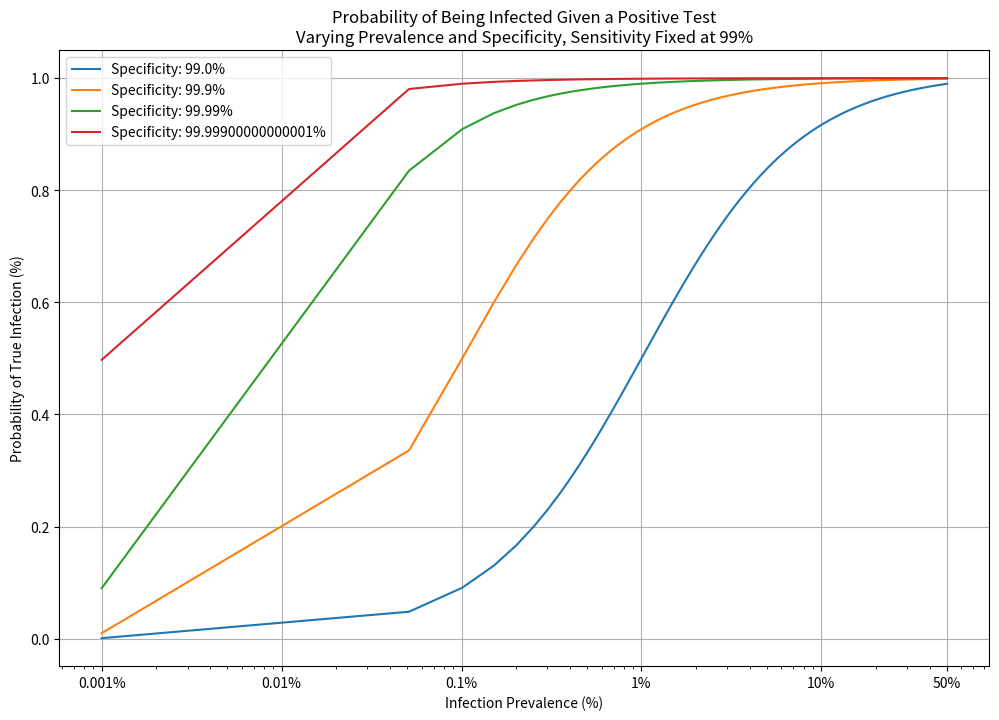

Recreate this plot in Python.
# [redacted]

import numpy as np
import matplotlib.pyplot as plt

def calculate_probability_infected_given_positive(prevalence, sensitivity=0.99, specificity=0.99):
    
    # False positive rate is 1 - specificity
    false_positive_rate = 1 - specificity
    # The overall probability of a positive test
    probability_positive = (sensitivity * prevalence) + (false_positive_rate * (1 - prevalence))
    # The probability of being infected given a positive test result
    probability_infected_given_positive = (sensitivity * prevalence) / probability_positive
    return probability_infected_given_positive

# Prevalence values from 0.001% to 50%
prevalence_values = np.linspace(0.00001, 0.5, 1000)
specificity_values = [0.99, 0.999, 0.9999, 0.99999]

plt.figure(figsize=(12, 8))

for specificity in specificity_values:
    probabilities = [calculate_probability_infected_given_positive(p, specificity=specificity) for p in prevalence_values]
    plt.plot(prevalence_values*100, probabilities, label=f'Specificity: {specificity*100}%')

plt.title('Probability of Being Infected Given a Positive Test\nVarying Prevalence and Specificity, Sensitivity Fixed at 99%')
plt.xlabel('Infection Prevalence (%)')
plt.ylabel('Probability of True Infection (%)')
plt.xscale('log')
plt.xticks([0.001, 0.01, 0.1, 1, 10, 50], ['0.001%', '0.01%', '0.1%', '1%', '10%', '50%'])
plt.legend()
plt.grid(True)
plt.show()
